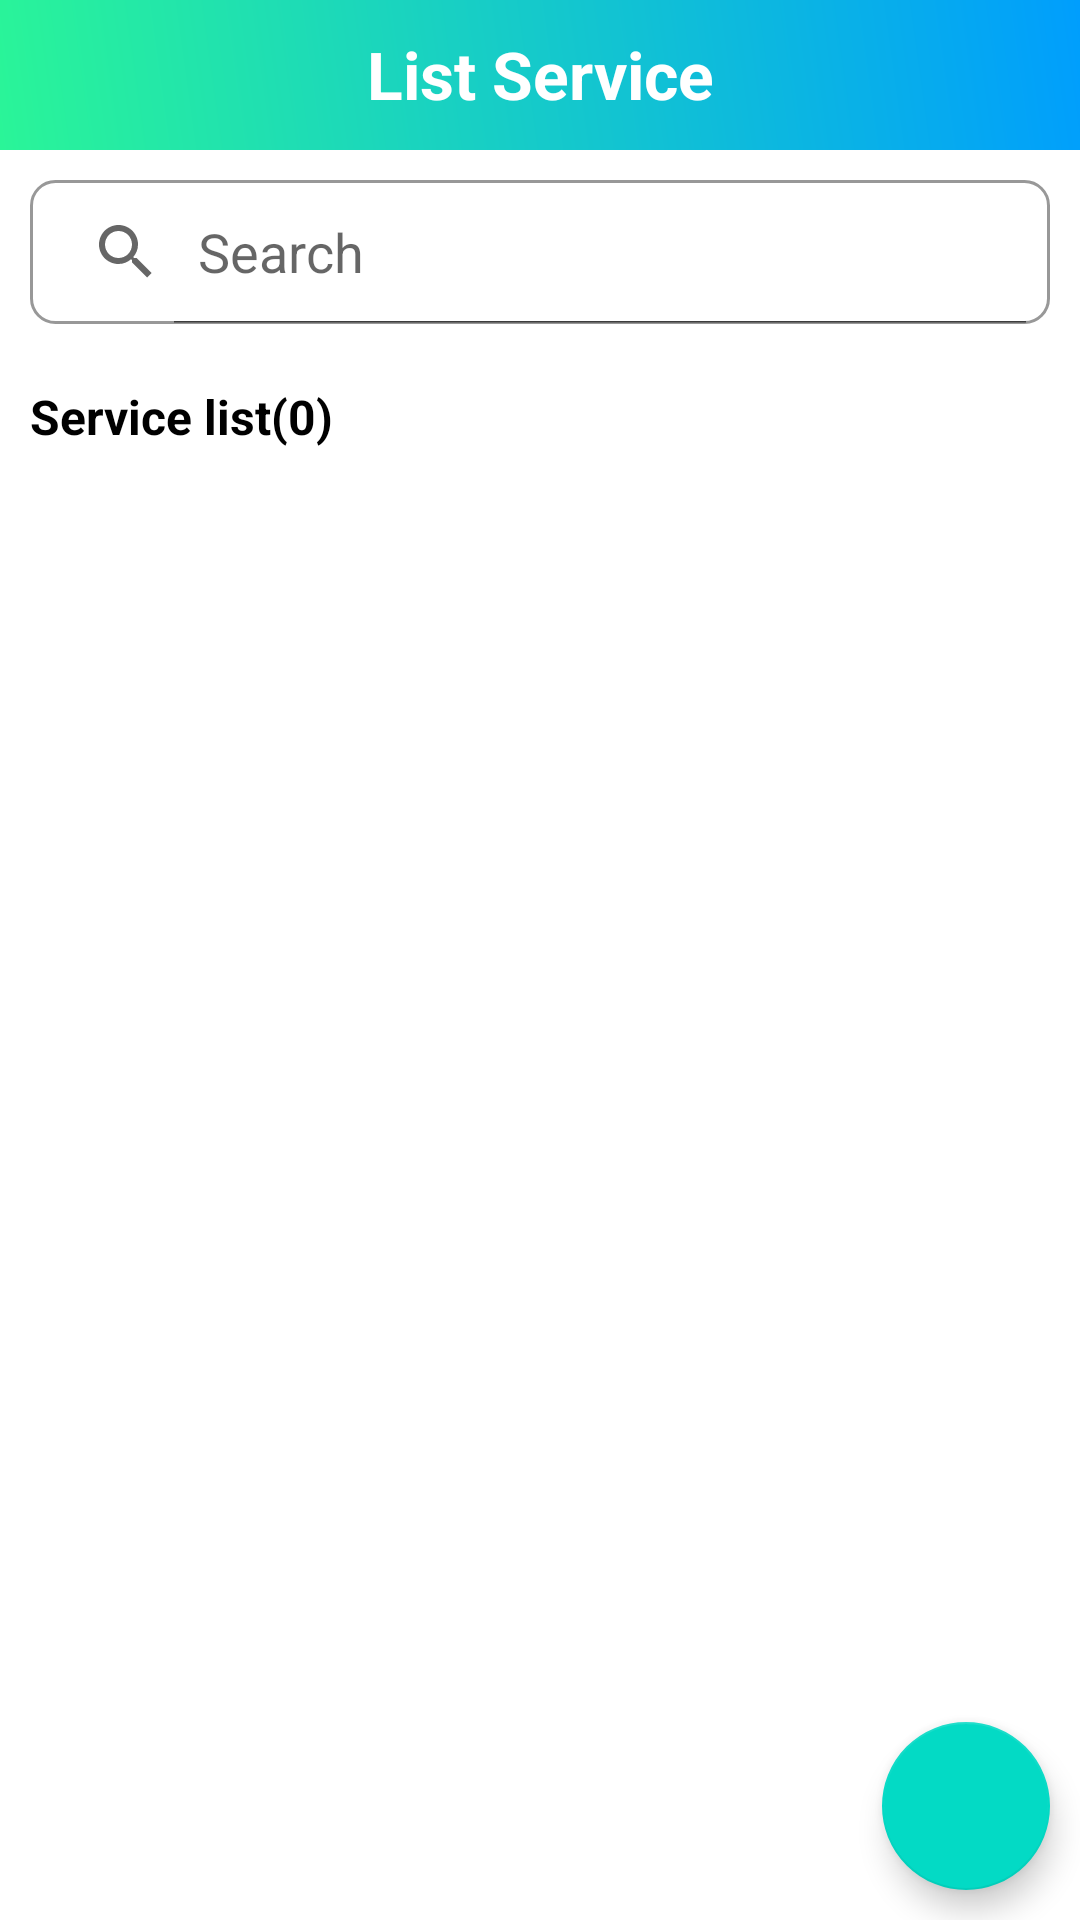

This screen was rendered from an Android layout file. Write that file and the resources it references.
<!-- AndroidManifest.xml: application theme Theme.BTL -->
<!-- res/layout/activity_service_management.xml -->
<?xml version="1.0" encoding="utf-8"?>
<androidx.constraintlayout.widget.ConstraintLayout xmlns:android="http://schemas.android.com/apk/res/android"
    xmlns:app="http://schemas.android.com/apk/res-auto"
    xmlns:tools="http://schemas.android.com/tools"
    android:layout_width="match_parent"
    android:layout_height="match_parent"
    tools:context=".Activity.HealthFacilityManagementActivity">

    <ScrollView
        android:layout_width="match_parent"
        android:layout_height="wrap_content"
        app:layout_constraintLeft_toLeftOf="parent"
        app:layout_constraintRight_toRightOf="parent"
        app:layout_constraintTop_toTopOf="parent">

        <androidx.constraintlayout.widget.ConstraintLayout
            android:layout_width="match_parent"
            android:layout_height="wrap_content">

            <LinearLayout
                android:id="@+id/title"
                android:layout_width="match_parent"
                android:layout_height="50dp"
                android:background="@drawable/comment_gradient"
                android:orientation="horizontal"
                app:layout_constraintLeft_toLeftOf="parent"
                app:layout_constraintRight_toRightOf="parent"
                app:layout_constraintTop_toTopOf="parent">

                <ImageButton
                    android:id="@+id/btnBackArrow"
                    android:layout_width="50dp"
                    android:layout_height="50dp"
                    android:background="@null"
                    android:rotationY="180"
                    android:src="@drawable/ic_arrow_right_alt" />

                <com.google.android.material.textview.MaterialTextView
                    android:layout_width="match_parent"
                    android:layout_height="wrap_content"
                    android:layout_marginLeft="-50dp"
                    android:layout_marginTop="10dp"
                    android:gravity="center"
                    android:text="List Service"
                    android:textColor="@color/white"
                    android:textSize="22dp"
                    android:textStyle="bold" />
            </LinearLayout>

            <LinearLayout
                android:id="@+id/search"
                android:layout_width="match_parent"
                android:layout_height="wrap_content"
                android:orientation="horizontal"
                app:layout_constraintLeft_toLeftOf="parent"
                app:layout_constraintRight_toRightOf="parent"
                app:layout_constraintTop_toBottomOf="@id/title">

                <android.widget.SearchView
                    android:id="@+id/searchView"
                    android:layout_width="match_parent"
                    android:layout_height="wrap_content"
                    android:layout_margin="10dp"
                    android:background="@drawable/search_view_bg"
                    android:iconifiedByDefault="false"
                    android:queryHint="Search"
                    app:queryBackground="@null" />
            </LinearLayout>

            <com.google.android.material.textview.MaterialTextView
                android:id="@+id/totalService"
                android:layout_width="match_parent"
                android:layout_height="wrap_content"
                android:layout_margin="10dp"
                android:text="Service list(0)"
                android:textColor="@color/black"
                android:textSize="16dp"
                android:textStyle="bold"
                app:layout_constraintTop_toBottomOf="@id/search" />

            <androidx.recyclerview.widget.RecyclerView
                android:id="@+id/recyclerView"
                android:layout_width="match_parent"
                android:layout_height="wrap_content"
                android:layout_marginLeft="10dp"
                android:layout_marginTop="10dp"
                android:layout_marginRight="10dp"
                android:layout_marginBottom="15dp"
                app:layout_constraintTop_toBottomOf="@+id/totalService" />

        </androidx.constraintlayout.widget.ConstraintLayout>
    </ScrollView>

    <View
        android:id="@+id/progressBarBackground"
        android:layout_width="match_parent"
        android:layout_height="match_parent"
        android:background="#42000000"
        android:visibility="gone"
        app:layout_constraintBottom_toBottomOf="parent"
        app:layout_constraintLeft_toLeftOf="parent"
        app:layout_constraintRight_toRightOf="parent"
        app:layout_constraintTop_toTopOf="parent" />

    <ProgressBar
        android:id="@+id/progressBar"
        android:layout_width="wrap_content"
        android:layout_height="wrap_content"
        android:visibility="gone"
        app:layout_constraintBottom_toBottomOf="parent"
        app:layout_constraintLeft_toLeftOf="parent"
        app:layout_constraintRight_toRightOf="parent"
        app:layout_constraintTop_toTopOf="parent" />

    <com.google.android.material.floatingactionbutton.FloatingActionButton
        android:id="@+id/btnAdd"
        android:layout_width="wrap_content"
        android:layout_height="wrap_content"
        android:layout_margin="10dp"
        android:src="@drawable/ic_add"
        app:layout_constraintBottom_toBottomOf="parent"
        app:layout_constraintRight_toRightOf="parent" />

</androidx.constraintlayout.widget.ConstraintLayout>
<!-- resources referenced by this layout -->
<resources>
  <color name="black">#FF000000</color>
  <color name="white">#FFFFFFFF</color>
  <!-- drawable comment_gradient (drawable) -->
  <?xml version="1.0" encoding="utf-8"?>
  <shape xmlns:android="http://schemas.android.com/apk/res/android"
      android:shape="rectangle">
  
      <gradient android:angle="45"
          android:endColor="#009EFD"
          android:startColor="#2AF598"
          android:type="linear" />
  </shape>
  <!-- drawable search_view_bg (drawable) -->
  <?xml version="1.0" encoding="utf-8"?>
  <shape xmlns:android="http://schemas.android.com/apk/res/android"
      android:shape="rectangle">
  
      <stroke android:width="1dp"
          android:color="#989898" />
  
      <solid android:color="#33FFFFFF" />
  
      <corners android:bottomLeftRadius="8dp"
          android:bottomRightRadius="8dp"
          android:topLeftRadius="8dp"
          android:topRightRadius="8dp" />
  </shape>
  <style name="Theme.BTL" parent="Theme.MaterialComponents.DayNight.NoActionBar">
          
          <item name="colorPrimary">@color/purple_500</item>
          <item name="colorPrimaryVariant">@color/purple_700</item>
          <item name="colorOnPrimary">@color/white</item>
          
          <item name="colorSecondary">@color/teal_200</item>
          <item name="colorSecondaryVariant">@color/teal_700</item>
          <item name="colorOnSecondary">@color/black</item>
          
          <item name="android:statusBarColor">?attr/colorPrimaryVariant</item>
          
      </style>
  <color name="purple_500">#FF6200EE</color>
  <color name="purple_700">#FF3700B3</color>
  <color name="teal_200">#FF03DAC5</color>
  <color name="teal_700">#FF018786</color>
</resources>
